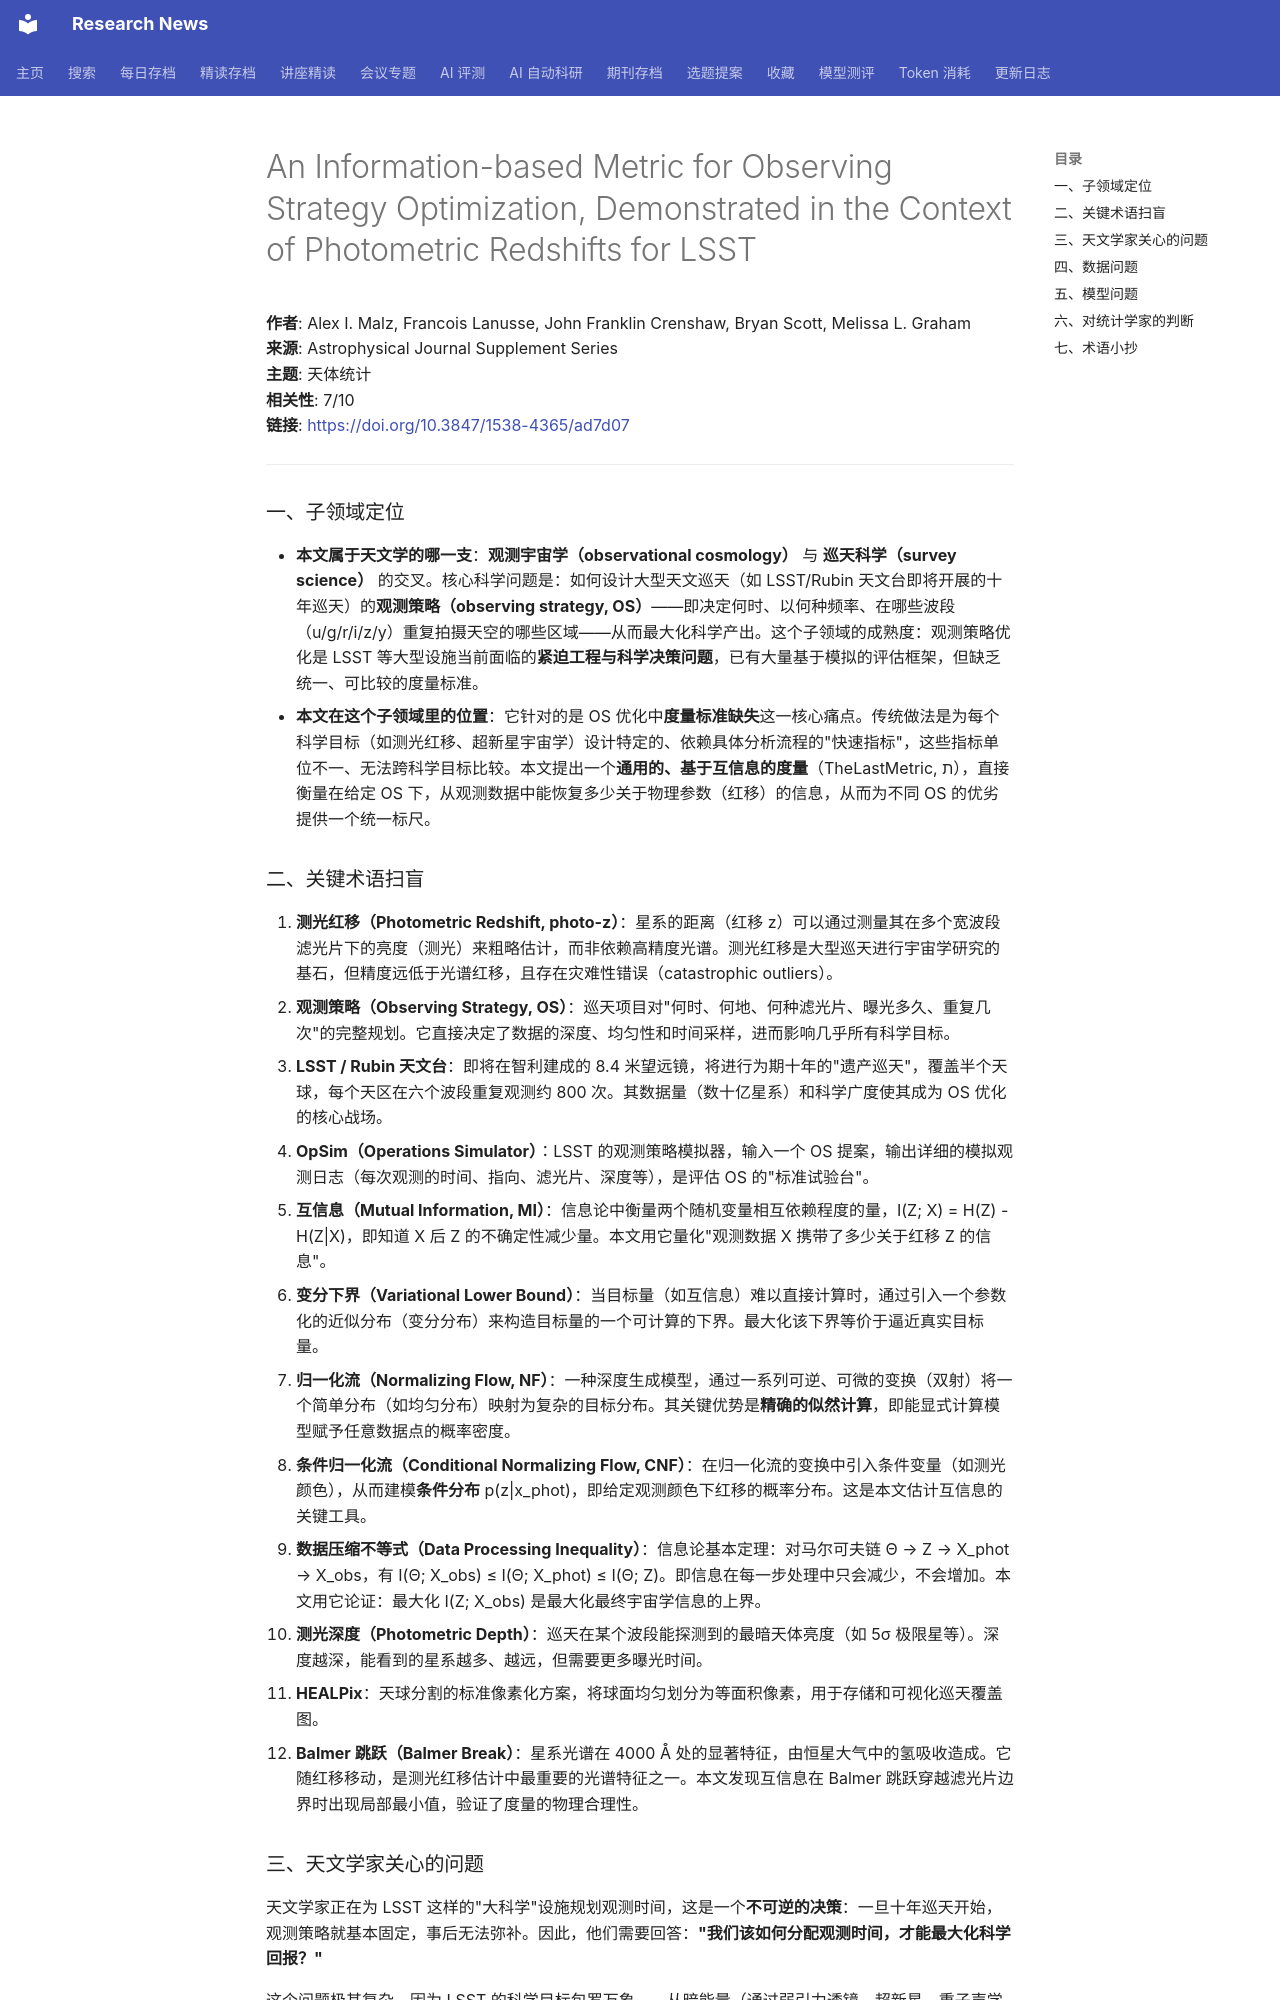

repository: cxy0714/research-news · page: deep_reads/2026-05-24-10.3847_1538-4365_ad7d07/index.html · generator: mkdocs

# An Information-based Metric for Observing Strategy Optimization, Demonstrated in the Context of Photometric Redshifts for LSST

**作者**: Alex I. Malz, Francois Lanusse, John Franklin Crenshaw, Bryan Scott, Melissa L. Graham  
**来源**: Astrophysical Journal Supplement Series  
**主题**: 天体统计  
**相关性**: 7/10  
**链接**: <https://doi.org/10.3847/1538-4365/ad7d07>

---

### 一、子领域定位

- **本文属于天文学的哪一支**：**观测宇宙学（observational cosmology）** 与 **巡天科学（survey science）** 的交叉。核心科学问题是：如何设计大型天文巡天（如 LSST/Rubin 天文台即将开展的十年巡天）的**观测策略（observing strategy, OS）**——即决定何时、以何种频率、在哪些波段（u/g/r/i/z/y）重复拍摄天空的哪些区域——从而最大化科学产出。这个子领域的成熟度：观测策略优化是 LSST 等大型设施当前面临的**紧迫工程与科学决策问题**，已有大量基于模拟的评估框架，但缺乏统一、可比较的度量标准。
- **本文在这个子领域里的位置**：它针对的是 OS 优化中**度量标准缺失**这一核心痛点。传统做法是为每个科学目标（如测光红移、超新星宇宙学）设计特定的、依赖具体分析流程的"快速指标"，这些指标单位不一、无法跨科学目标比较。本文提出一个**通用的、基于互信息的度量**（TheLastMetric, ת），直接衡量在给定 OS 下，从观测数据中能恢复多少关于物理参数（红移）的信息，从而为不同 OS 的优劣提供一个统一标尺。

### 二、关键术语扫盲

1. **测光红移（Photometric Redshift, photo-z）**：星系的距离（红移 z）可以通过测量其在多个宽波段滤光片下的亮度（测光）来粗略估计，而非依赖高精度光谱。测光红移是大型巡天进行宇宙学研究的基石，但精度远低于光谱红移，且存在灾难性错误（catastrophic outliers）。
2. **观测策略（Observing Strategy, OS）**：巡天项目对"何时、何地、何种滤光片、曝光多久、重复几次"的完整规划。它直接决定了数据的深度、均匀性和时间采样，进而影响几乎所有科学目标。
3. **LSST / Rubin 天文台**：即将在智利建成的 8.4 米望远镜，将进行为期十年的"遗产巡天"，覆盖半个天球，每个天区在六个波段重复观测约 800 次。其数据量（数十亿星系）和科学广度使其成为 OS 优化的核心战场。
4. **OpSim（Operations Simulator）**：LSST 的观测策略模拟器，输入一个 OS 提案，输出详细的模拟观测日志（每次观测的时间、指向、滤光片、深度等），是评估 OS 的"标准试验台"。
5. **互信息（Mutual Information, MI）**：信息论中衡量两个随机变量相互依赖程度的量，I(Z; X) = H(Z) - H(Z|X)，即知道 X 后 Z 的不确定性减少量。本文用它量化"观测数据 X 携带了多少关于红移 Z 的信息"。
6. **变分下界（Variational Lower Bound）**：当目标量（如互信息）难以直接计算时，通过引入一个参数化的近似分布（变分分布）来构造目标量的一个可计算的下界。最大化该下界等价于逼近真实目标量。
7. **归一化流（Normalizing Flow, NF）**：一种深度生成模型，通过一系列可逆、可微的变换（双射）将一个简单分布（如均匀分布）映射为复杂的目标分布。其关键优势是**精确的似然计算**，即能显式计算模型赋予任意数据点的概率密度。
8. **条件归一化流（Conditional Normalizing Flow, CNF）**：在归一化流的变换中引入条件变量（如测光颜色），从而建模**条件分布** p(z|x_phot)，即给定观测颜色下红移的概率分布。这是本文估计互信息的关键工具。
9. **数据压缩不等式（Data Processing Inequality）**：信息论基本定理：对马尔可夫链 Θ → Z → X_phot → X_obs，有 I(Θ; X_obs) ≤ I(Θ; X_phot) ≤ I(Θ; Z)。即信息在每一步处理中只会减少，不会增加。本文用它论证：最大化 I(Z; X_obs) 是最大化最终宇宙学信息的上界。
10. **测光深度（Photometric Depth）**：巡天在某个波段能探测到的最暗天体亮度（如 5σ 极限星等）。深度越深，能看到的星系越多、越远，但需要更多曝光时间。
11. **HEALPix**：天球分割的标准像素化方案，将球面均匀划分为等面积像素，用于存储和可视化巡天覆盖图。
12. **Balmer 跳跃（Balmer Break）**：星系光谱在 4000 Å 处的显著特征，由恒星大气中的氢吸收造成。它随红移移动，是测光红移估计中最重要的光谱特征之一。本文发现互信息在 Balmer 跳跃穿越滤光片边界时出现局部最小值，验证了度量的物理合理性。
